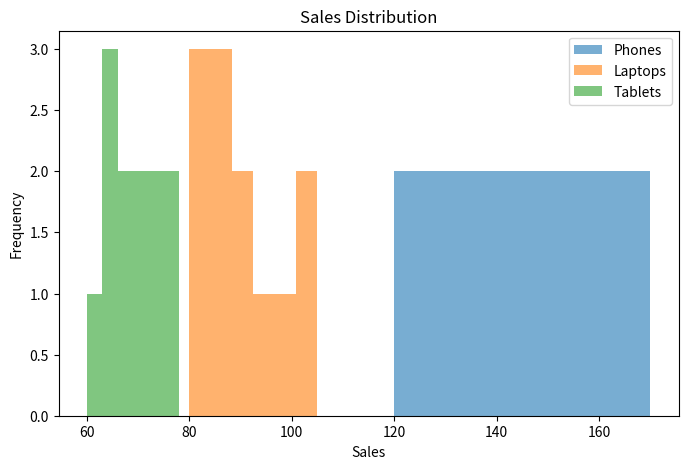
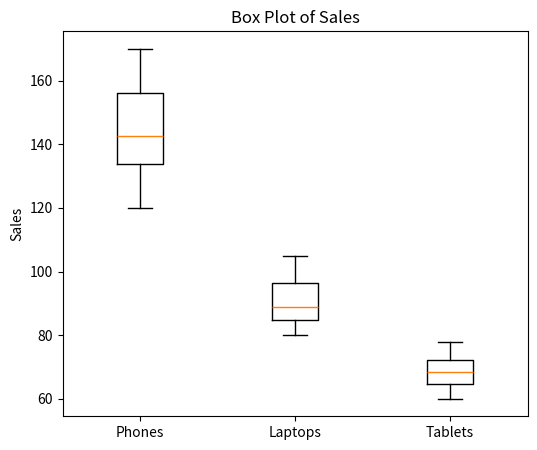
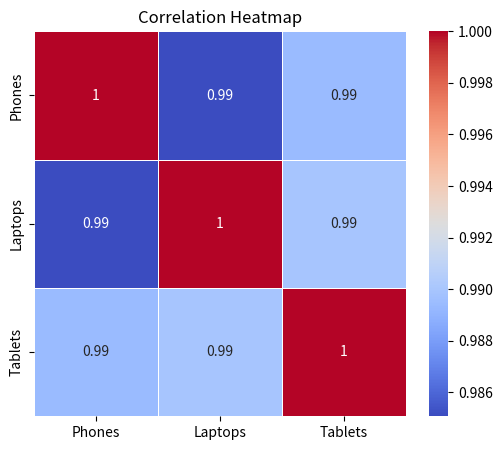
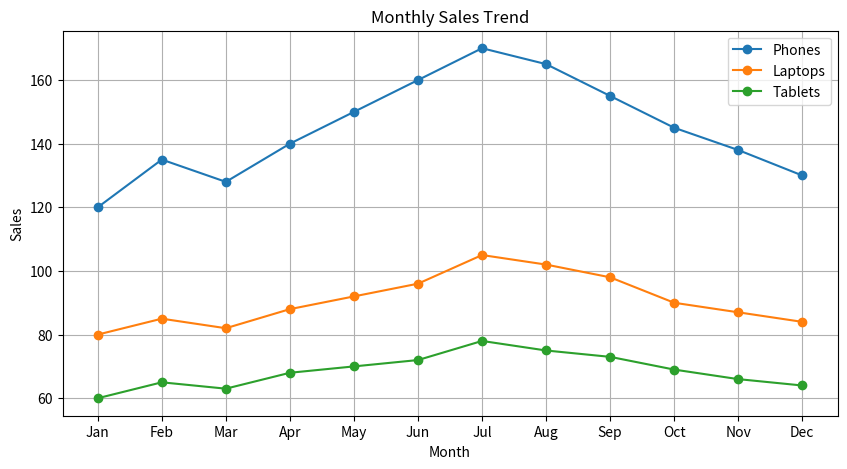

Generate these figures, in order, with matplotlib:

# x = input("Enter the plant name: ")

# if x == "Spathiphyllum":
#     print("Yes - Spathiphyllum is the best plant ever!")
# elif x == "spathiphyllum":
#     print("No, I want a big Spathiphyllum!")
# else:
#     print("Spathiphyllum! Not", x + "!")



# A = 2000
# B = 100
# C = int(A) + int(B)
# print("sum",C)


# A = 3000
# B = 1000
# C = int(A) - int(B)
# print("substraction :",C)

# A = 200
# B = 100
# C = int(A) * int(B)
# print("multiplication :",C)

# A = 200
# B = 10
# C = int(A) / int(B)
# print("float division:",C)

# A = 7
# B = 3
# C = int(A) // int(B)
# print("floored division:",C)


# A = 7
# B = 3
# C = int(A) % int(B)
# print("modulus division:",C)


# A = 2
# B = 5
# C = int(A) ** int(B)
# print("A to the power of B :",C)


# Name = "isha achhaniya"
# Age =" 21 "
# Course = "python with aiml"
# print("Name of the student:",Name)
# print("Age of the student:",Age)
# print("Course of the student:",Course)

# Name = "isha achhaniya"
# Age =" 21 "
# Course = "python with aiml"
# print("Name of the student:",Name)
# print("Age of the student:",Age)
# print("Course of the student:",Course)

# Name = "Harshita raghuwanshi"
# Age =" 21 "
# Course = "python with aiml"
# print("Name of the student:",Name)
# print("Age of the student:",Age)
# print("Course of the student:",Course)

# Name = "Himani lahori"
# Age =" 20 "
# Course = "python with aiml"
# print("Name of the student:",Name)
# print("Age of the student:",Age)
# print("Course of the student:",Course)

# a = int(20)
# b = int(30)
# a+b
# print("sum:",a+b)

# a = 20.5
# b = 20.5
# c= float(a)*(b)
# print("float multiplication of a and b is :",c)

# char = input("enter your character:")
# print("ASCII value for your character",char,"is:",ord(char),".")

# print("*"*6)
# print(("*"+" "*4+"*\n")*4,end="")
# print("*"*6)

# for temp in range(1,7):
#     print(str(temp)*temp)

# for i in range(1,51):
#     if i%3==0 and i%5==0:
#         print("fizbuzz",end=",")
#     elif i%3==0:
#         print("fiz",end=",")
#     elif i%5==0:
#         print("buzz",end=",")
#     else:
#         print(i,end=",")


# for i in range(1,6):
#     print(i,"missisipi")
# print("ready or not,here i come")

# with open("data.txt","r") as file:
#     data=file.read()
# print(data)

# with open("student.txt","w")as f:
#     f.write('ishika,21,indore\n')
#     f.write('disha,21,indore\n')
#     f.write('bhoomika,22,indore\n')

# with open("student.txt","r")as f:
#     data=f.read()
# print(data)

# with open("student.txt","r")as f:
#     for line in f:
#         name,age,city=line.strip().split(',')
#         print(f'{name:<15}|{age:>5}|{city}')
#         print("________________")

'''Create a dataset: 
12 months of sales data for 3 products (Phones, Laptops, Tablets).
Calculate for each product: 
mean, median, std deviation, min, max, IQR
Find correlations between the 3 products' sales.
Identify any outlier months using the 3-sigma rule.
Create: 
histogram, box plot, correlation heatmap, monthly trend line chart'''

import pandas as pd
import numpy as np
import matplotlib.pyplot as plt
import seaborn as sns


# Create Dataset

months = [
    "Jan", "Feb", "Mar", "Apr", "May", "Jun",
    "Jul", "Aug", "Sep", "Oct", "Nov", "Dec"
]

sales = pd.DataFrame({
    "Month": months,
    "Phones":  [120, 135, 128, 140, 150, 160, 170, 165, 155, 145, 138, 130],
    "Laptops": [80, 85, 82, 88, 92, 96, 105, 102, 98, 90, 87, 84],
    "Tablets": [60, 65, 63, 68, 70, 72, 78, 75, 73, 69, 66, 64]
})

print("Sales Dataset\n")
print(sales)


#  Statistics

print(" Statistics")

products = ["Phones", "Laptops", "Tablets"]

for product in products:
    data = sales[product]

    mean = data.mean()
    median = data.median()
    std = data.std()
    minimum = data.min()
    maximum = data.max()

    q1 = data.quantile(0.25)
    q3 = data.quantile(0.75)
    iqr = q3 - q1

    print(f"\n{product}")
    print(f"Mean      : {mean:.2f}")
    print(f"Median    : {median}")
    print(f"Std Dev   : {std:.2f}")
    print(f"Minimum   : {minimum}")
    print(f"Maximum   : {maximum}")
    print(f"IQR        : {iqr:.2f}")


# Correlation

print("Correlation Matrix")

corr = sales[products].corr()
print(corr)


# 3-Sigma Rule Outlier Detection

print("Outliers (3-Sigma Rule)")

for product in products:

    mean = sales[product].mean()
    std = sales[product].std()

    lower = mean - 3 * std
    upper = mean + 3 * std

    outliers = sales[
        (sales[product] < lower) |
        (sales[product] > upper)
    ]

    print(f"\n{product}")

    if outliers.empty:
        print("No Outliers")
    else:
        print(outliers[["Month", product]])

# Histogram

plt.figure(figsize=(8,5))

plt.hist(sales["Phones"], bins=6, alpha=0.6, label="Phones")
plt.hist(sales["Laptops"], bins=6, alpha=0.6, label="Laptops")
plt.hist(sales["Tablets"], bins=6, alpha=0.6, label="Tablets")

plt.title("Sales Distribution")
plt.xlabel("Sales")
plt.ylabel("Frequency")
plt.legend()
plt.show()


# Box Plot

plt.figure(figsize=(6,5))

plt.boxplot(
    [sales["Phones"], sales["Laptops"], sales["Tablets"]],
    labels=["Phones", "Laptops", "Tablets"]
)

plt.title("Box Plot of Sales")
plt.ylabel("Sales")
plt.show()


# Correlation Heatmap

plt.figure(figsize=(6,5))

sns.heatmap(
    corr,
    annot=True,
    cmap="coolwarm",
    linewidths=0.5
)

plt.title("Correlation Heatmap")
plt.show()


# Monthly Trend Line Chart

plt.figure(figsize=(10,5))

plt.plot(months, sales["Phones"], marker="o", label="Phones")
plt.plot(months, sales["Laptops"], marker="o", label="Laptops")
plt.plot(months, sales["Tablets"], marker="o", label="Tablets")

plt.title("Monthly Sales Trend")
plt.xlabel("Month")
plt.ylabel("Sales")
plt.legend()
plt.grid(True)
plt.show()
